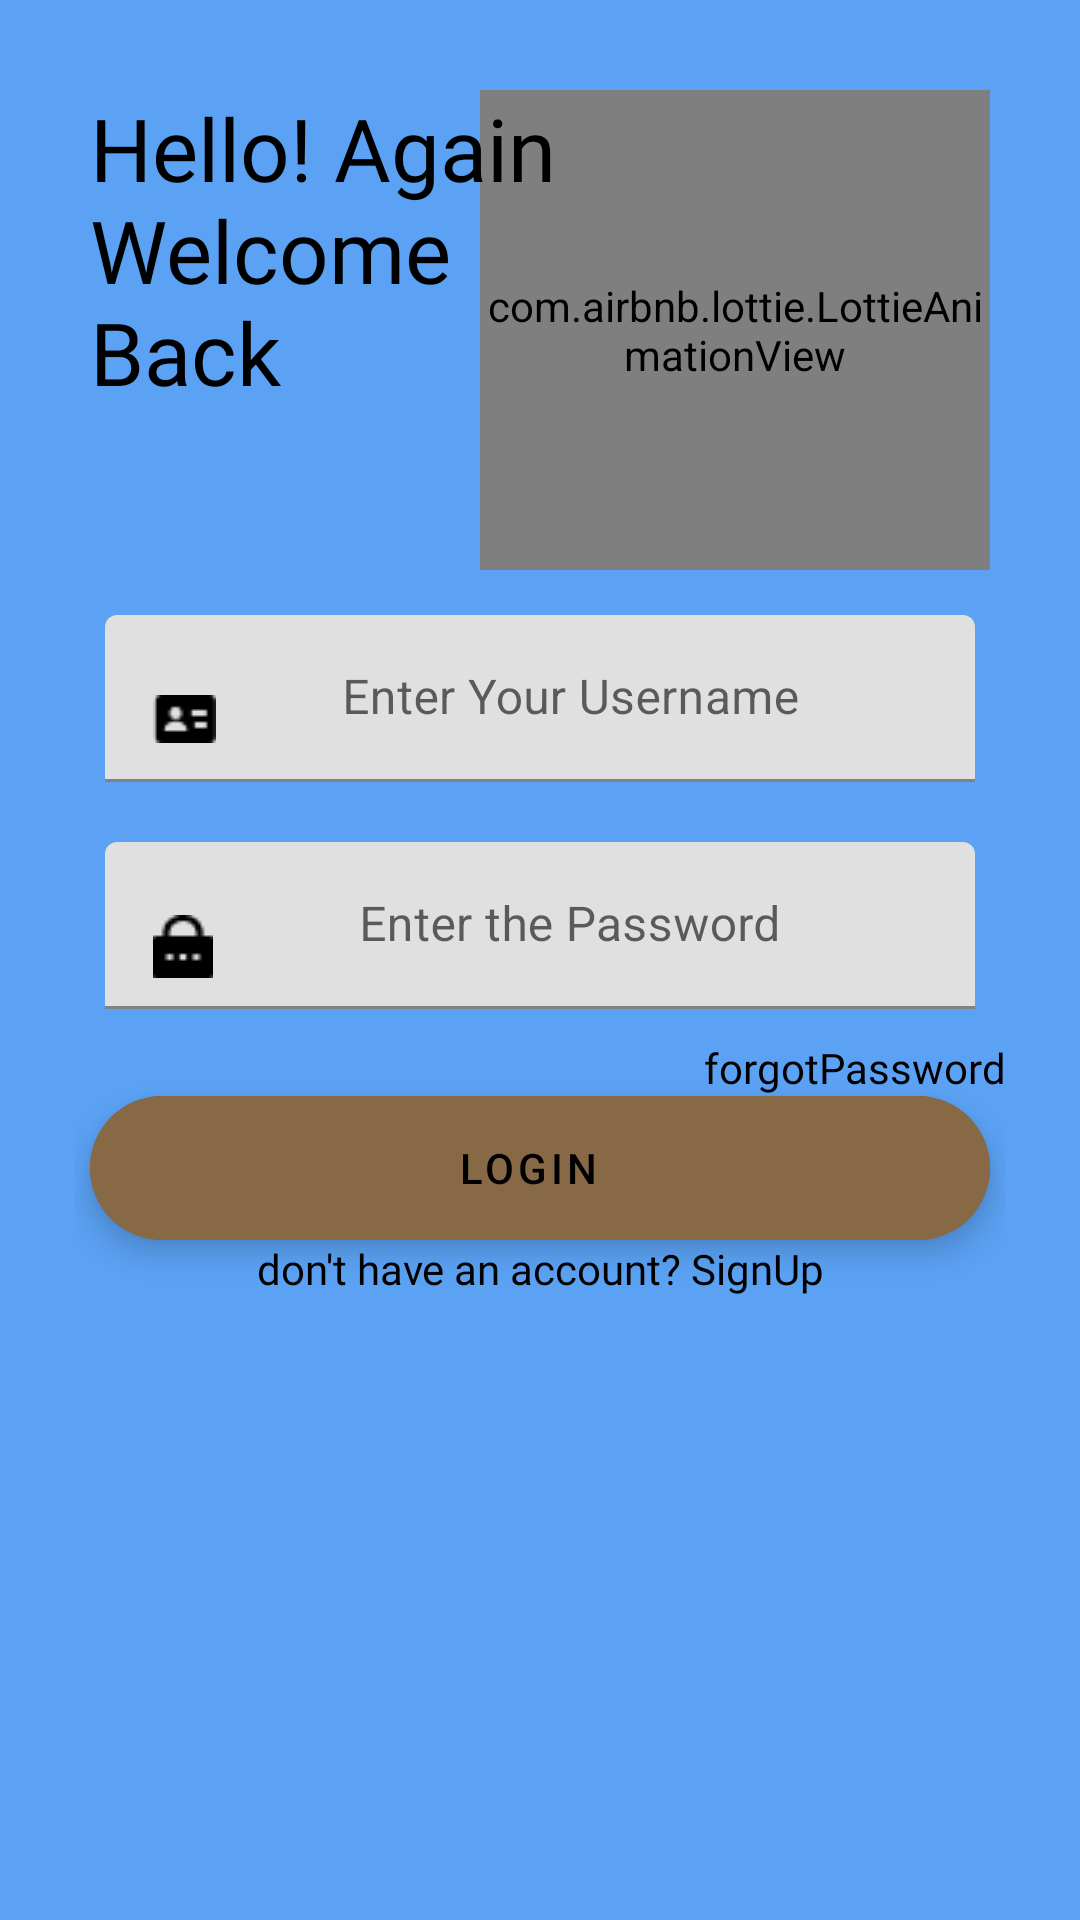

Write the Android layout XML for this screen, with the resource values it uses.
<!-- AndroidManifest.xml: application theme Theme.BygBrains -->
<!-- res/layout/activity_login_user_id.xml -->
<?xml version="1.0" encoding="utf-8"?>
<androidx.constraintlayout.widget.ConstraintLayout xmlns:android="http://schemas.android.com/apk/res/android"
    xmlns:app="http://schemas.android.com/apk/res-auto"
    xmlns:tools="http://schemas.android.com/tools"
    android:layout_width="match_parent"
    android:layout_height="match_parent"
    tools:context=".activity.LoginUserIdActivity"
    android:background="@color/blue_theme">



    <RelativeLayout
        android:id="@+id/header_view"
        android:layout_width="match_parent"
        android:layout_height="220dp"
        app:layout_constraintTop_toTopOf="parent"
        app:layout_constraintRight_toRightOf="parent"
        app:layout_constraintLeft_toLeftOf="parent"
        android:padding="30dp"

        >
        <RelativeLayout
            android:layout_width="170dp"
            android:layout_height="200dp"
            android:background="@drawable/animation_view_shape"
            android:layout_alignParentEnd="true"
            android:layout_alignParentTop="true"
            android:layout_alignParentBottom="true">

            <com.airbnb.lottie.LottieAnimationView
                android:layout_width="170dp"
                android:layout_height="200dp"
                android:layout_alignParentEnd="true"
                android:layout_centerInParent="true"
                app:lottie_autoPlay="true"
                app:lottie_loop="true"
                app:lottie_rawRes="@raw/meditation_work_stress_relief" />
        </RelativeLayout>

        <TextView
            android:layout_width="170dp"
            android:layout_height="220dp"
            android:layout_alignParentStart="true"
            android:layout_alignParentTop="true"
            android:layout_alignParentBottom="true"
            android:fontFamily="@font/inter_bold"
            android:text="Hello! Again Welcome Back"
            android:textColor="@color/black"
            android:textSize="29dp" />

    </RelativeLayout>


    <LinearLayout
        android:layout_width="350dp"
        android:layout_height="300dp"
        android:orientation="vertical"
        android:layout_marginTop="10dp"
       app:layout_constraintTop_toTopOf="parent"
        app:layout_constraintBottom_toBottomOf="parent"
        app:layout_constraintStart_toStartOf="parent"
        app:layout_constraintEnd_toEndOf="parent"
        android:background="@drawable/card_view"
        android:elevation="20dp"
        android:padding="20dp"
        >
        <com.google.android.material.textfield.TextInputLayout
            style="@style/ThemeOverlay.Material3.TextInputEditText.OutlinedBox"
            android:layout_width="match_parent"
            android:layout_height="wrap_content"
            android:layout_margin="10dp">

            <com.google.android.material.textfield.TextInputEditText
                android:drawableStart="@drawable/id_black"
                android:layout_width="match_parent"
                android:layout_height="wrap_content"
                android:hint="Enter Your Username"
                android:textAlignment="center"
                android:gravity="center"
                android:textColor="@color/black"
                android:inputType="textPersonName"
                android:maxLines="1" />
        </com.google.android.material.textfield.TextInputLayout>
        <com.google.android.material.textfield.TextInputLayout
            style="@style/ThemeOverlay.Material3.TextInputEditText.OutlinedBox"
            android:layout_width="match_parent"
            android:layout_height="wrap_content"
            android:layout_margin="10dp">

            <com.google.android.material.textfield.TextInputEditText
                android:layout_width="match_parent"
                android:layout_height="wrap_content"
                android:drawableStart="@drawable/password_black"
                android:drawablePadding="0dp"
                android:hint="Enter the Password"
                android:textAlignment="center"
                android:gravity="center"
                android:textColor="@color/black"
                android:inputType="number"
                android:maxLines="1" />
        </com.google.android.material.textfield.TextInputLayout>
        <TextView
            android:layout_width="wrap_content"
            android:layout_height="wrap_content"
            android:textAlignment="viewEnd"
            android:text="forgotPassword"
            android:fontFamily="@font/inter_regular"
            android:textColor="@color/black"
            android:layout_gravity="end"
            />
        <com.google.android.material.floatingactionbutton.ExtendedFloatingActionButton
            android:layout_width="match_parent"
            android:layout_height="wrap_content"
            android:text="Login"
            android:backgroundTint="@color/wooden"
            android:textAlignment="center"
            android:layout_marginTop="0dp"
            android:layout_marginEnd="5dp"
            android:layout_marginStart="5dp"
            android:padding="2dp"/>

        <TextView
            android:layout_width="wrap_content"
            android:layout_height="wrap_content"
            android:layout_gravity="center"
            android:fontFamily="@font/inter_regular"
            android:gravity="center"
            android:text="don't have an account? SignUp"
            android:textAlignment="center"
            android:textColor="@color/black" />
    </LinearLayout>



</androidx.constraintlayout.widget.ConstraintLayout>
<!-- resources referenced by this layout -->
<resources>
  <color name="black">#FF000000</color>
  <color name="blue_theme">#5BA2F4</color>
  <color name="wooden">#876945</color>
  <!-- drawable animation_view_shape (drawable) -->
  <?xml version="1.0" encoding="utf-8"?>
  <shape xmlns:android="http://schemas.android.com/apk/res/android">
      <corners android:radius="33dp"/>
  
  </shape>
  <!-- drawable id_black: png bitmap (drawable-v24, 279 bytes) -->
  <!-- drawable password_black: png bitmap (drawable, 354 bytes) -->
  <style name="Theme.BygBrains" parent="Theme.MaterialComponents.DayNight.NoActionBar">
          
          <item name="colorPrimary">@color/purple_500</item>
          <item name="colorPrimaryVariant">@color/purple_700</item>
          <item name="colorOnPrimary">@color/white</item>
          
          <item name="colorSecondary">@color/teal_200</item>
          <item name="colorSecondaryVariant">@color/teal_700</item>
          <item name="colorOnSecondary">@color/black</item>
          
          <item name="android:statusBarColor" tools:targetApi="l">?attr/colorPrimaryVariant</item>
          
      </style>
  <color name="purple_500">#FF6200EE</color>
  <color name="purple_700">#FF3700B3</color>
  <color name="white">#FFFFFFFF</color>
  <color name="teal_200">#FF03DAC5</color>
  <color name="teal_700">#FF018786</color>
</resources>
